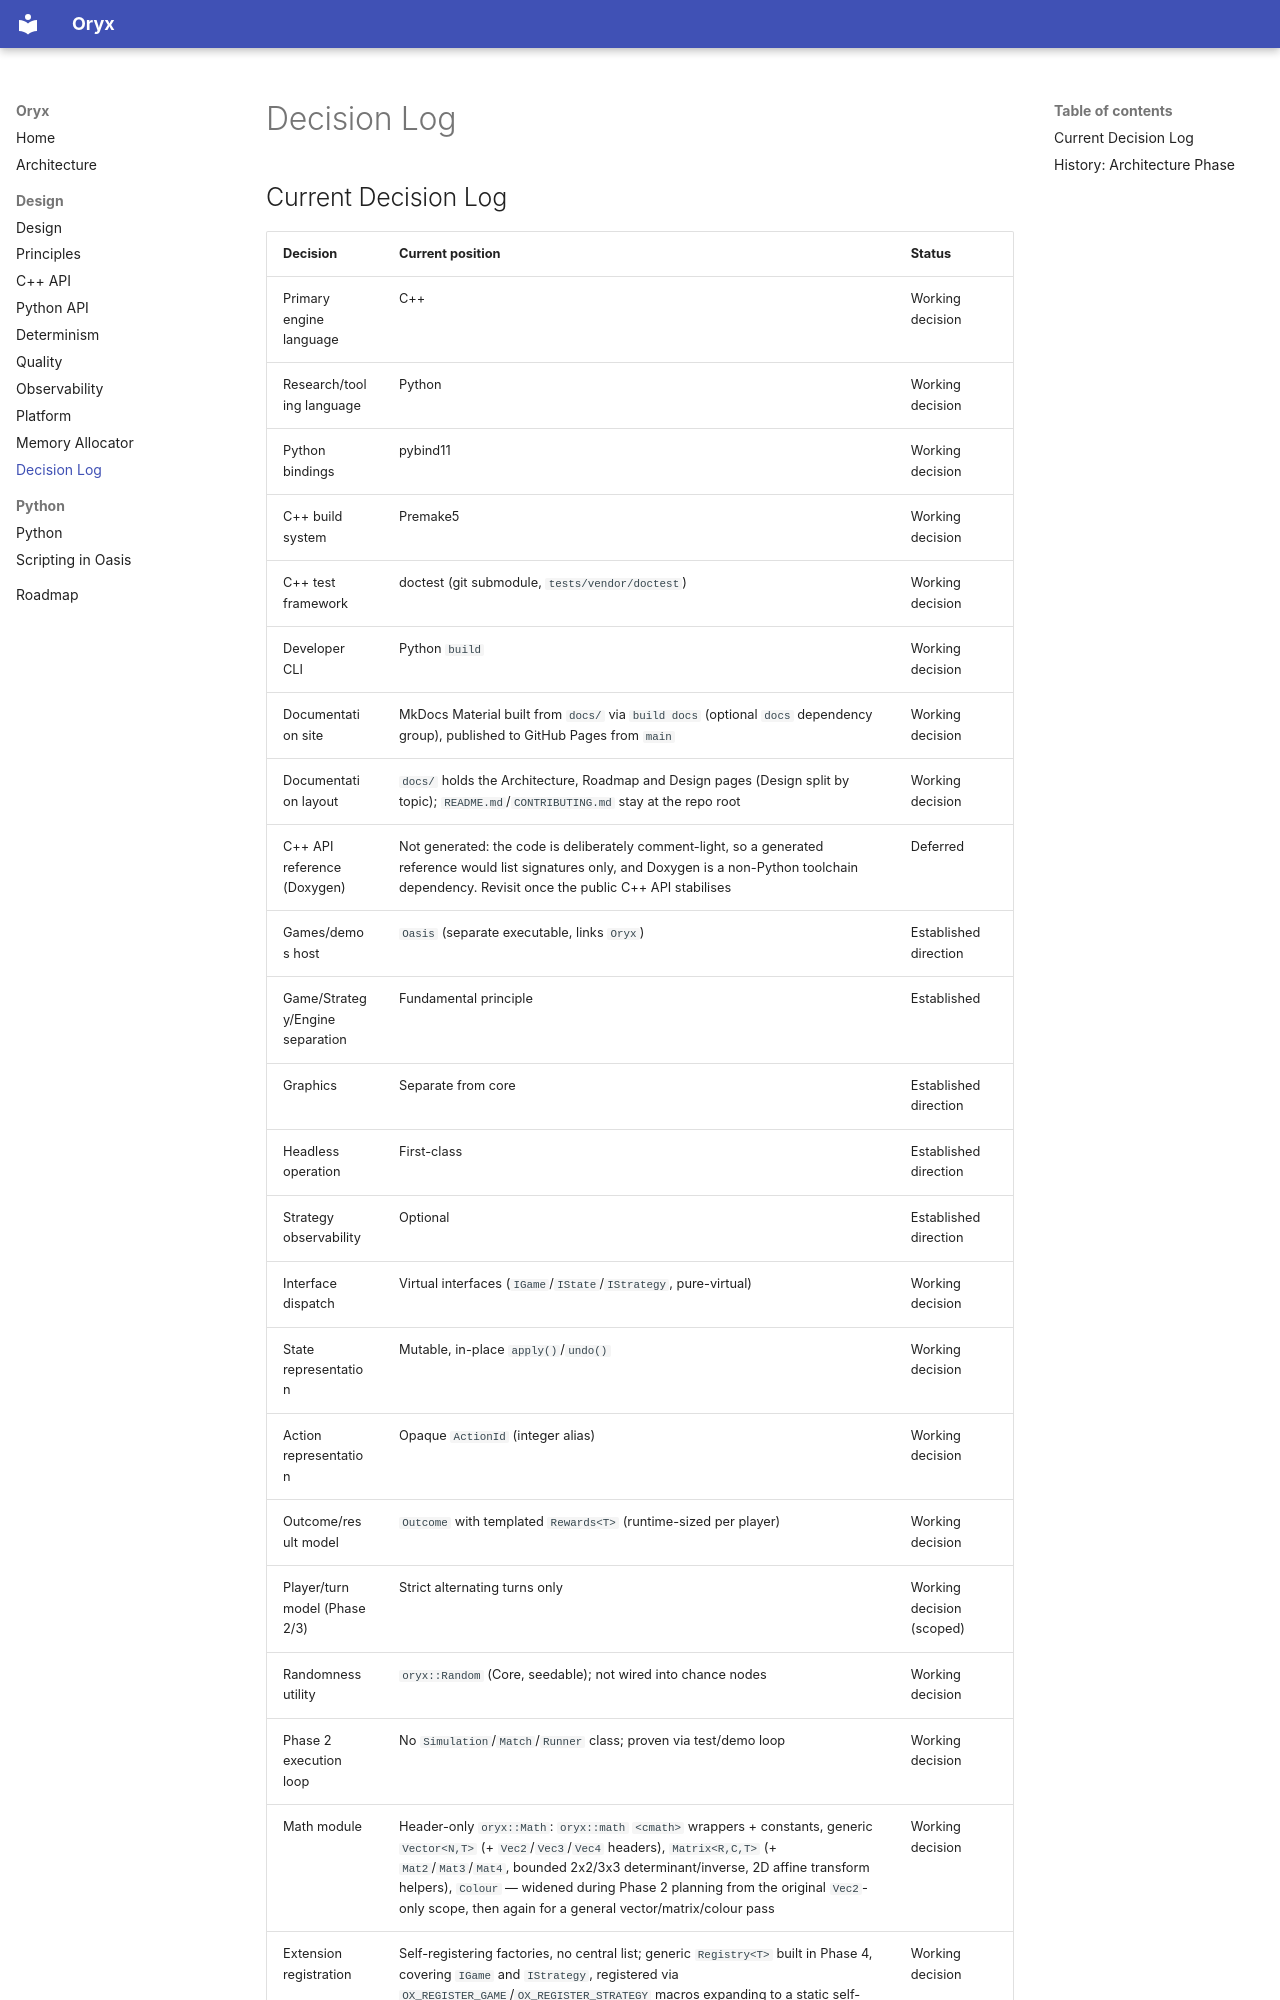

repository: JackBehindWood/Oryx · page: design/decision-log/index.html · generator: mkdocs

# Decision Log

## Current Decision Log

| Decision                        | Current position      | Status                |
| ------------------------------- | --------------------- | --------------------- |
| Primary engine language         | C++                   | Working decision      |
| Research/tooling language       | Python                | Working decision      |
| Python bindings                 | pybind11              | Working decision      |
| C++ build system                | Premake5              | Working decision      |
| C++ test framework              | doctest (git submodule, `tests/vendor/doctest`) | Working decision |
| Developer CLI                   | Python `build`        | Working decision      |
| Documentation site              | MkDocs Material built from `docs/` via `build docs` (optional `docs` dependency group), published to GitHub Pages from `main` | Working decision |
| Documentation layout            | `docs/` holds the Architecture, Roadmap and Design pages (Design split by topic); `README.md`/`CONTRIBUTING.md` stay at the repo root | Working decision |
| C++ API reference (Doxygen)     | Not generated: the code is deliberately comment-light, so a generated reference would list signatures only, and Doxygen is a non-Python toolchain dependency. Revisit once the public C++ API stabilises | Deferred |
| Games/demos host                | `Oasis` (separate executable, links `Oryx`) | Established direction |
| Game/Strategy/Engine separation | Fundamental principle | Established           |
| Graphics                        | Separate from core    | Established direction |
| Headless operation              | First-class           | Established direction |
| Strategy observability          | Optional              | Established direction |
| Interface dispatch              | Virtual interfaces (`IGame`/`IState`/`IStrategy`, pure-virtual) | Working decision |
| State representation            | Mutable, in-place `apply()`/`undo()` | Working decision |
| Action representation           | Opaque `ActionId` (integer alias) | Working decision |
| Outcome/result model            | `Outcome` with templated `Rewards<T>` (runtime-sized per player) | Working decision |
| Player/turn model (Phase 2/3)   | Strict alternating turns only | Working decision (scoped) |
| Randomness utility              | `oryx::Random` (Core, seedable); not wired into chance nodes | Working decision |
| Phase 2 execution loop          | No `Simulation`/`Match`/`Runner` class; proven via test/demo loop | Working decision |
| Math module                     | Header-only `oryx::Math`: `oryx::math` `<cmath>` wrappers + constants, generic `Vector<N,T>` (+ `Vec2`/`Vec3`/`Vec4` headers), `Matrix<R,C,T>` (+ `Mat2`/`Mat3`/`Mat4`, bounded 2x2/3x3 determinant/inverse, 2D affine transform helpers), `Colour` — widened during Phase 2 planning from the original `Vec2`-only scope, then again for a general vector/matrix/colour pass | Working decision |
| Extension registration          | Self-registering factories, no central list; generic `Registry<T>` built in Phase 4, covering `IGame` and `IStrategy`, registered via `OX_REGISTER_GAME`/`OX_REGISTER_STRATEGY` macros expanding to a static self-registering object per type. Phase 7 adds construction parameters and per-entry metadata (see "Registry construction parameters" below) | Working decision |
| Naming conventions              | `snake_case` functions, `PascalCase` classes, `I`-prefix for pure interfaces, data-only structs | Working decision |
| Board rendering abstraction     | Concrete `TicTacToeBoard` class (Phase 3); `IBoard` deferred to Phase 10 | Working decision (scoped) |
| Application layering            | `Layer`/`LayerStack` owned by `Application` ([Architecture §3.6](../architecture.md#36-application-layers)); `LayerStack` constructs layers via `push_layer<T>()`/`push_overlay<T>()`; `run()` drives `update()`, events propagate top-down via `Layer::event()` until handled | Working decision |
| Test tiers beyond Unit          | Integration tier established (`tests/integration/`, same `Tests` binary/doctest, no new premake project); per-game (e.g. Tic-Tac-Toe) unit tests still deferred — "play it" remains sufficient for now | Working decision (scoped) |
| Simulation model (batched/eval) | `Match` (game + 2 strategies → `Outcome`) and a batch runner (N matches → aggregated win/loss/draw + `Rewards<T>`) in new `Oryx/Simulation` module; `SimulationLayer` (Layer subclass, defined in Oryx core) drives batches via `Application`'s tick loop | Working decision |
| Strategy location                | `RandomStrategy`/`FirstLegalStrategy`/`MinimaxStrategy` in `Oryx/Strategy` (game-agnostic); TicTacToe heuristic strategy in `Oasis` (game-specific), same reasoning as `TicTacToeBoard` | Working decision (scoped) |
| Strategy registry scoping        | Flat `Registry<IStrategy>` with a namespaced-name convention for game-specific strategies (e.g. `"tictactoe/heuristic"` vs. `"random"`); no compatibility enforcement this phase | Working decision (scoped) |
| `IState` clone/copy              | Not needed; `MinimaxStrategy` uses `apply()`/`undo()` depth-first on the same state object, no clone/copy-construction contract added | Working decision |
| Strategy randomness wiring       | No `IStrategy` interface change; `RandomStrategy` owns its own `oryx::Random`, seeded via constructor; batch-level seeding is the `Match`/runner's responsibility | Working decision |
| `SimulationLayer` location       | Defined in Oryx core (`Oryx/Simulation`) — first concrete `Layer` outside an app, since simulation-driving is Engine responsibility, not `Oasis`-specific | Working decision |
| Strategy/Game coupling          |
